Run: headless pygame with SDL's dummy video driver; simulated clock (each Clock.tick advances the game by its frame time, no real sleeping); random seed 0; keys injected as events and as key.get_pressed() state; no mouse input.
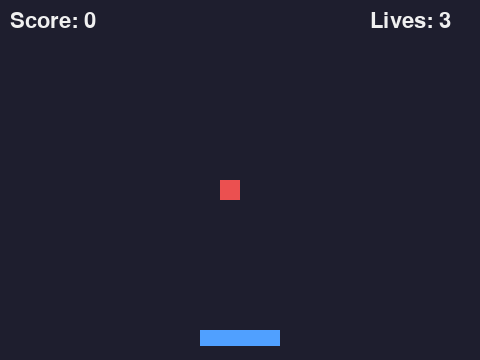
Frame 1 of 4 · flips 1–60 · no input
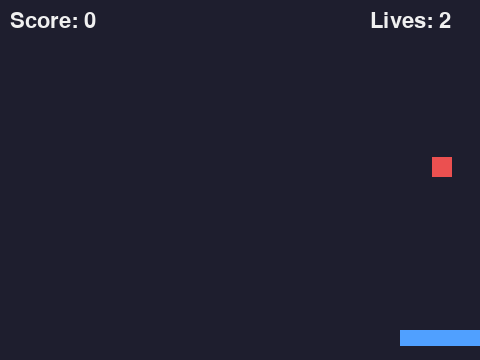
Frame 2 of 4 · flips 61–180 · tapped SPACE, RETURN · held RIGHT (→), D
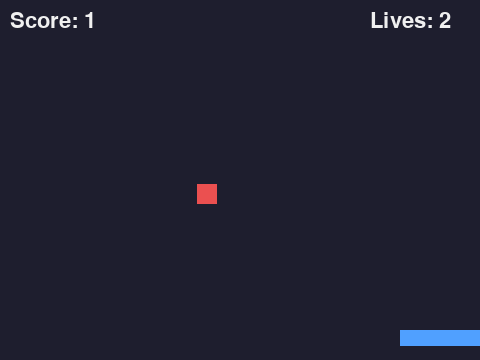
Frame 3 of 4 · flips 181–300 · held DOWN (↓), S
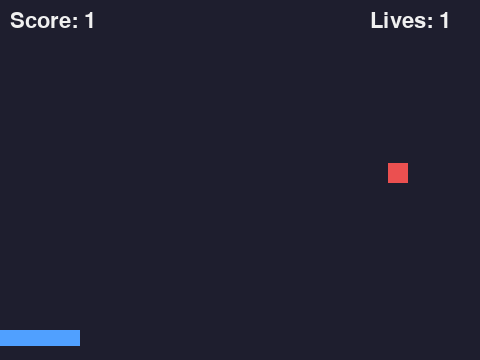
Frame 4 of 4 · flips 301–420 · held LEFT (←), A, UP (↑), W

The pygame program that drew these frames:

import pygame
import random

pygame.init()
screen = pygame.display.set_mode((480, 360))
pygame.display.set_caption("Catch the Blocks")
clock = pygame.time.Clock()

running = True

basket = pygame.Rect(200, 330, 80, 16)
block = pygame.Rect(220, 0, 20, 20)

font = pygame.font.Font(None, 32)
score = 0
lives = 3
paused = False
SPEED_UP = pygame.USEREVENT + 1
pygame.time.set_timer(SPEED_UP, 10000)
fall_speed = 3

while running:
    for event in pygame.event.get():
        if event.type == pygame.QUIT:
            running = False
        elif event.type == pygame.KEYDOWN:
            if event.key == pygame.K_p:
                paused = not paused
            elif event.key == pygame.K_r and (lives == 0 or score == 10):
                score = 0
                lives = 3
                basket.x = 200
                block.y = -20
                block.x = random.randint(0, 460)
                fall_speed = 3
        elif event.type == SPEED_UP:
         fall_speed += 1 

    
    if lives > 0 and score < 10 and not paused:
        keys = pygame.key.get_pressed()
        speed = 8
        
        if keys[pygame.K_LEFT]:
            basket.x -= speed
        if keys[pygame.K_RIGHT]:
            basket.x += speed
        
            
        basket.clamp_ip(screen.get_rect())

        block.y += fall_speed
        
        if block.top > 360:
            block.y = -20
            block.x = random.randint(0, 460)
            lives -= 1

        if block.colliderect(basket):
            block.y = -20
            block.x = random.randint(0, 460)
            score += 1


        screen.fill((30, 30, 46))

        pygame.draw.rect(screen, (80, 160, 255), basket)
        pygame.draw.rect(screen, (235, 80, 80), block)

        score_text = font.render(f"Score: {score}", True, (240, 240, 240))
        screen.blit(score_text, (10, 10))

        score_text = font.render(f"Lives: {lives}", True, (240, 240, 240))
        screen.blit(score_text, (370, 10))
    
    if lives == 0:
        message = font.render("Game over", True, (240, 240, 240))
        screen.blit(message, message.get_rect(center=(240, 160)))
    elif score == 10:
        message = font.render("You win!", True, (240, 240, 240))
        screen.blit(message, message.get_rect(center=(240, 160)))
    elif paused:
        message = font.render("Paused", True, (240, 240, 240))
        screen.blit(message, message.get_rect(center=(240, 160)))

    pygame.display.flip()
    clock.tick(60)

pygame.quit()
